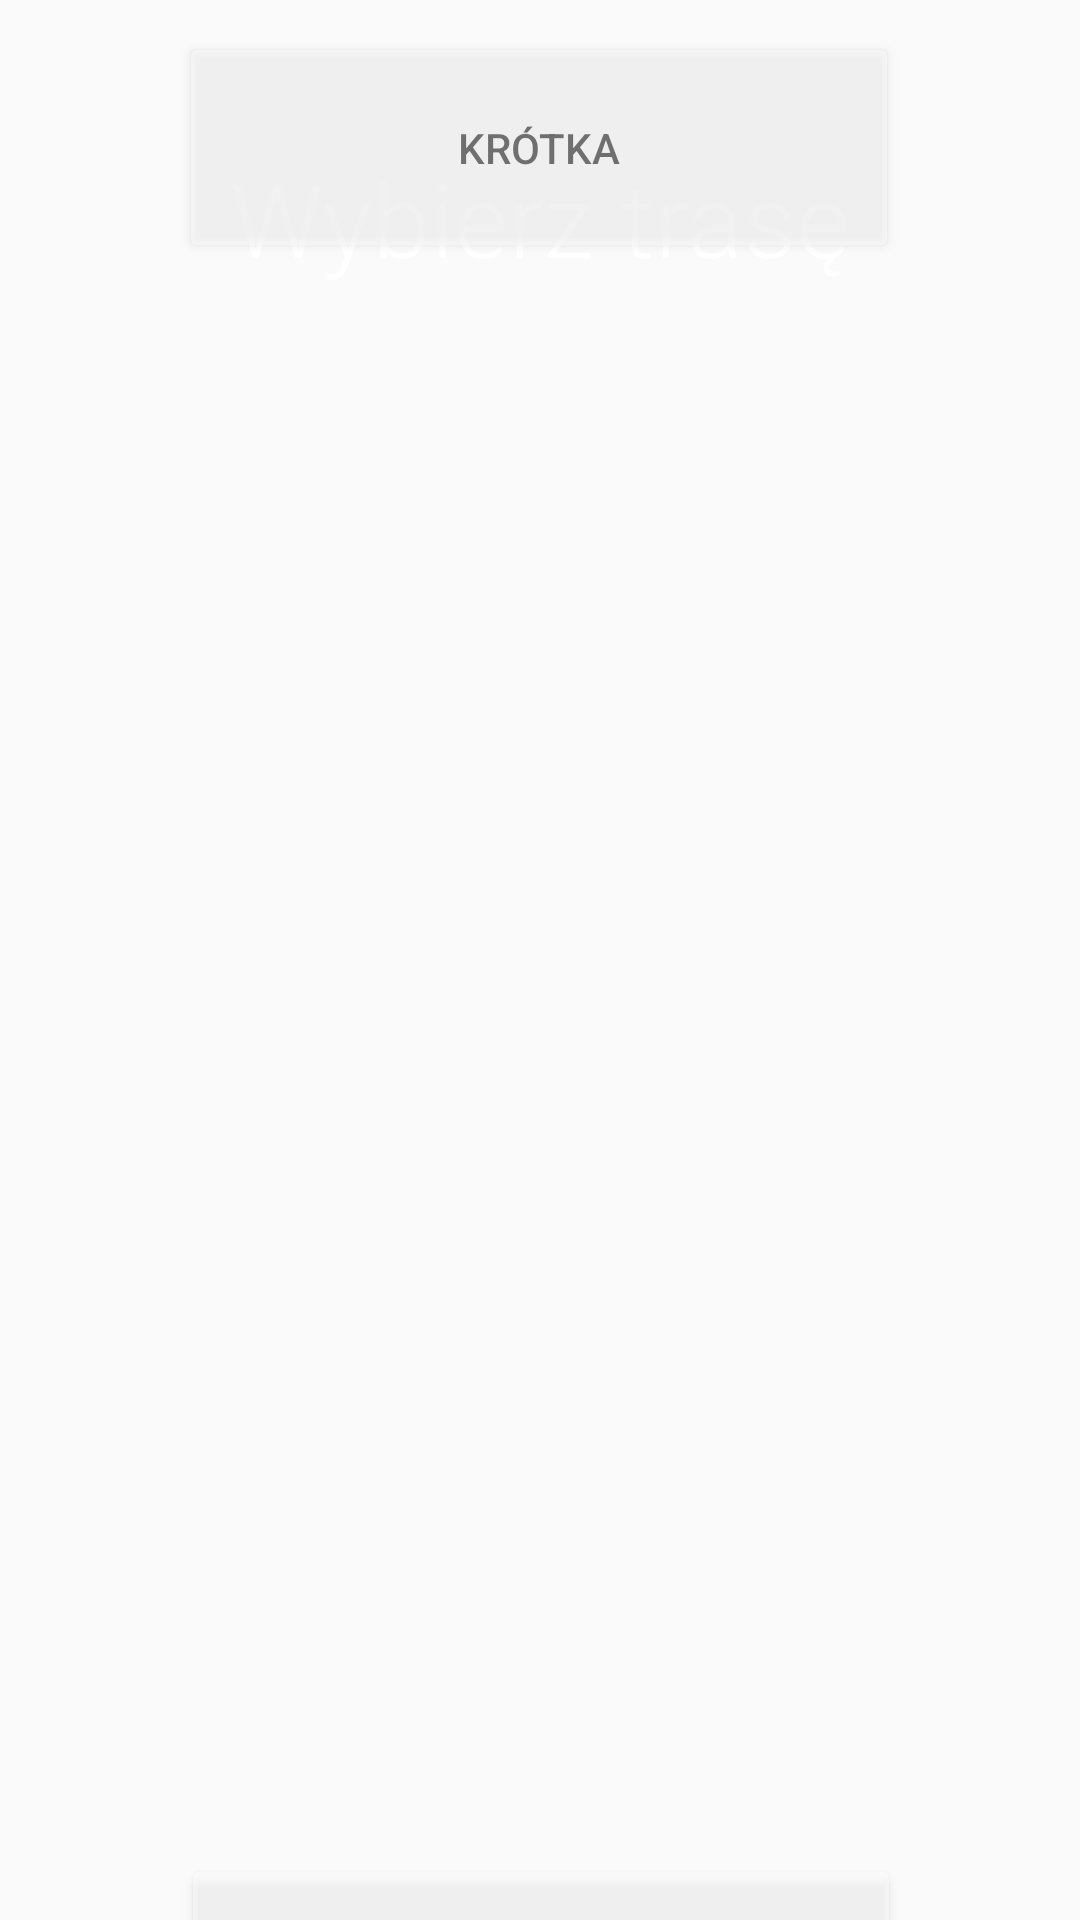

Layout XML and referenced resources for this Android screen:
<!-- AndroidManifest.xml: application theme Theme.AppCompat.Light.NoActionBar -->
<!-- res/layout/activity_pathways.xml -->
<?xml version="1.0" encoding="utf-8"?>
<androidx.constraintlayout.widget.ConstraintLayout xmlns:android="http://schemas.android.com/apk/res/android"
    xmlns:app="http://schemas.android.com/apk/res-auto"
    xmlns:tools="http://schemas.android.com/tools"
    android:layout_width="match_parent"
    android:layout_height="match_parent"
    tools:context="com.example.wbunkry.activities.PathwaysActivity">

    <ImageView
        android:id="@+id/imageView2"
        android:layout_width="wrap_content"
        android:layout_height="wrap_content"
        android:importantForAccessibility="no"
        android:scaleType="fitXY"
        app:layout_constraintBottom_toBottomOf="parent"
        app:layout_constraintEnd_toEndOf="parent"
        app:layout_constraintHorizontal_bias="1.0"
        app:layout_constraintStart_toStartOf="parent"
        app:layout_constraintTop_toTopOf="parent"
        app:layout_constraintVertical_bias="0.0"
        app:srcCompat="@drawable/tlo1b" />

    <Button
        android:id="@+id/button7"
        android:layout_width="240dp"
        android:layout_height="77dp"
        android:layout_marginStart="20dp"
        android:layout_marginTop="-500dp"
        android:layout_marginEnd="20dp"
        android:layout_marginBottom="20dp"
        android:alpha="0.5"
        android:backgroundTint="@color/white"
        android:onClick="openShortPathway"
        android:text="@string/shortPathway_button"
        android:textColor="@color/black"
        app:layout_constraintBottom_toTopOf="@+id/button5"
        app:layout_constraintEnd_toEndOf="parent"
        app:layout_constraintHorizontal_bias="0.496"
        app:layout_constraintStart_toStartOf="parent"
        app:layout_constraintTop_toBottomOf="@+id/imageView2" />

    <Button
        android:id="@+id/button6"
        android:layout_width="240dp"
        android:layout_height="74dp"
        android:layout_marginStart="20dp"
        android:layout_marginTop="20dp"
        android:layout_marginEnd="20dp"
        android:onClick="openLongPathway"
        android:textColor="@color/black"
        android:text="@string/longPathway_button"
        android:backgroundTint="@color/white"
        android:alpha="0.5"
        app:layout_constraintEnd_toEndOf="parent"
        app:layout_constraintHorizontal_bias="0.503"
        app:layout_constraintStart_toStartOf="parent"
        app:layout_constraintTop_toBottomOf="@+id/button5"
        android:allowClickWhenDisabled="false"/>

    <Button
        android:id="@+id/button5"
        android:layout_width="240dp"
        android:layout_height="77dp"
        android:layout_marginStart="20dp"
        android:layout_marginEnd="20dp"
        android:layout_marginBottom="20dp"
        android:onClick="openMediumPathway"
        android:text="@string/midPathway_button"
        android:backgroundTint="@color/white"
        android:alpha="0.5"
        android:textColor="@color/black"
        app:layout_constraintBottom_toTopOf="@+id/button6"
        app:layout_constraintEnd_toEndOf="parent"
        app:layout_constraintHorizontal_bias="0.503"
        app:layout_constraintStart_toStartOf="parent" />

    <TextView
        android:id="@+id/textView6"
        android:layout_width="wrap_content"
        android:layout_height="wrap_content"
        android:layout_marginStart="20dp"
        android:layout_marginTop="50dp"
        android:layout_marginEnd="20dp"
        android:layout_marginBottom="-85dp"
        android:text="@string/pathways_text"
        android:textAppearance="@style/TextAppearance.MaterialComponents.Subtitle1"
        android:textAlignment="center"
        android:textColor="@android:color/white"
        android:fontFamily="sans-serif-light"
        android:textSize="34sp"
        app:layout_constraintBottom_toTopOf="@+id/button7"
        app:layout_constraintEnd_toEndOf="parent"
        app:layout_constraintStart_toStartOf="parent"
        app:layout_constraintTop_toTopOf="parent"
        app:layout_constraintVertical_bias="0.0" />


    

</androidx.constraintlayout.widget.ConstraintLayout>
<!-- resources referenced by this layout -->
<resources>
  <color name="black">#FF000000</color>
  <color name="white">#FFFFFFFF</color>
  <string name="longPathway_button">Długa</string>
  <string name="midPathway_button">Średnia</string>
  <string name="name_text">W bunkry!</string>
  <string name="pathways_text">Wybierz trasę</string>
  <string name="shortPathway_button">Krótka</string>
</resources>
